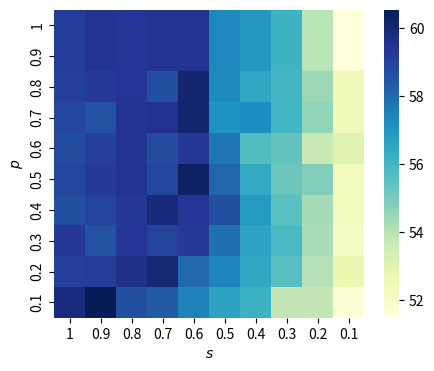

The script that saved this image: (Note: this script raises an exception after producing the figure.)
import numpy as np
import matplotlib.pyplot as plt
import seaborn as sns

# 更新后的数据
density = [1, 0.9, 0.8, 0.7, 0.6, 0.5, 0.4, 0.3, 0.2, 0.1]
weight = [1, 0.9, 0.8, 0.7, 0.6, 0.5, 0.4, 0.3, 0.2, 0.1]
values = np.array([
    [59.1406, 59.4531, 59.375, 59.4531, 59.4531, 57.3438, 56.9531, 56.0938, 53.9844, 51.4844],
    [59.1406, 59.4531, 59.375, 59.4531, 59.4531, 57.3438, 56.9531, 56.0938, 53.9844, 51.4844],
    [59.0625, 59.2188, 59.375, 58.6719, 60.0781, 57.2656, 56.4844, 56.0156, 54.4531, 52.4219],
    [58.9063, 58.5938, 59.4531, 59.5312, 60.1562, 57.1094, 57.1875, 56.0156, 54.6094, 52.4219],
    [58.75, 59.0625, 59.4531, 58.75, 59.2969, 57.7344, 55.7031, 55.3906, 53.75, 53.0469],
    [58.9063, 59.2188, 59.4531, 58.9063, 60.3125, 58.125, 56.4062, 55.2344, 54.8438, 52.2656],
    [58.6719, 58.9844, 59.2969, 59.9219, 59.375, 58.6719, 56.875, 55.5469, 54.2969, 52.2656],
    [59.2969, 58.5938, 59.375, 58.9844, 59.2188, 57.8906, 56.5625, 55.8594, 54.2188, 52.1094],
    [59.0625, 59.1406, 59.6094, 60.0, 58.0469, 57.4219, 56.4844, 55.625, 54.0625, 52.6563],
    [59.8437, 60.5469, 58.6719, 58.3594, 57.5, 56.6406, 56.1719, 53.8281, 53.8281, 51.6406]
])



# 创建热力图
plt.figure(figsize=(5, 4))
sns.heatmap(values, annot=False, fmt=".4f", cmap='YlGnBu', xticklabels=density, yticklabels=weight)

# 添加标签和标题
# plt.title('Heatmap with Values')
plt.xlabel(r'$s$')
plt.ylabel(r'$p$')

# 显示图形
# plt.show()

# 保存PDF
plt.savefig('./data/Figure 2.pdf')




